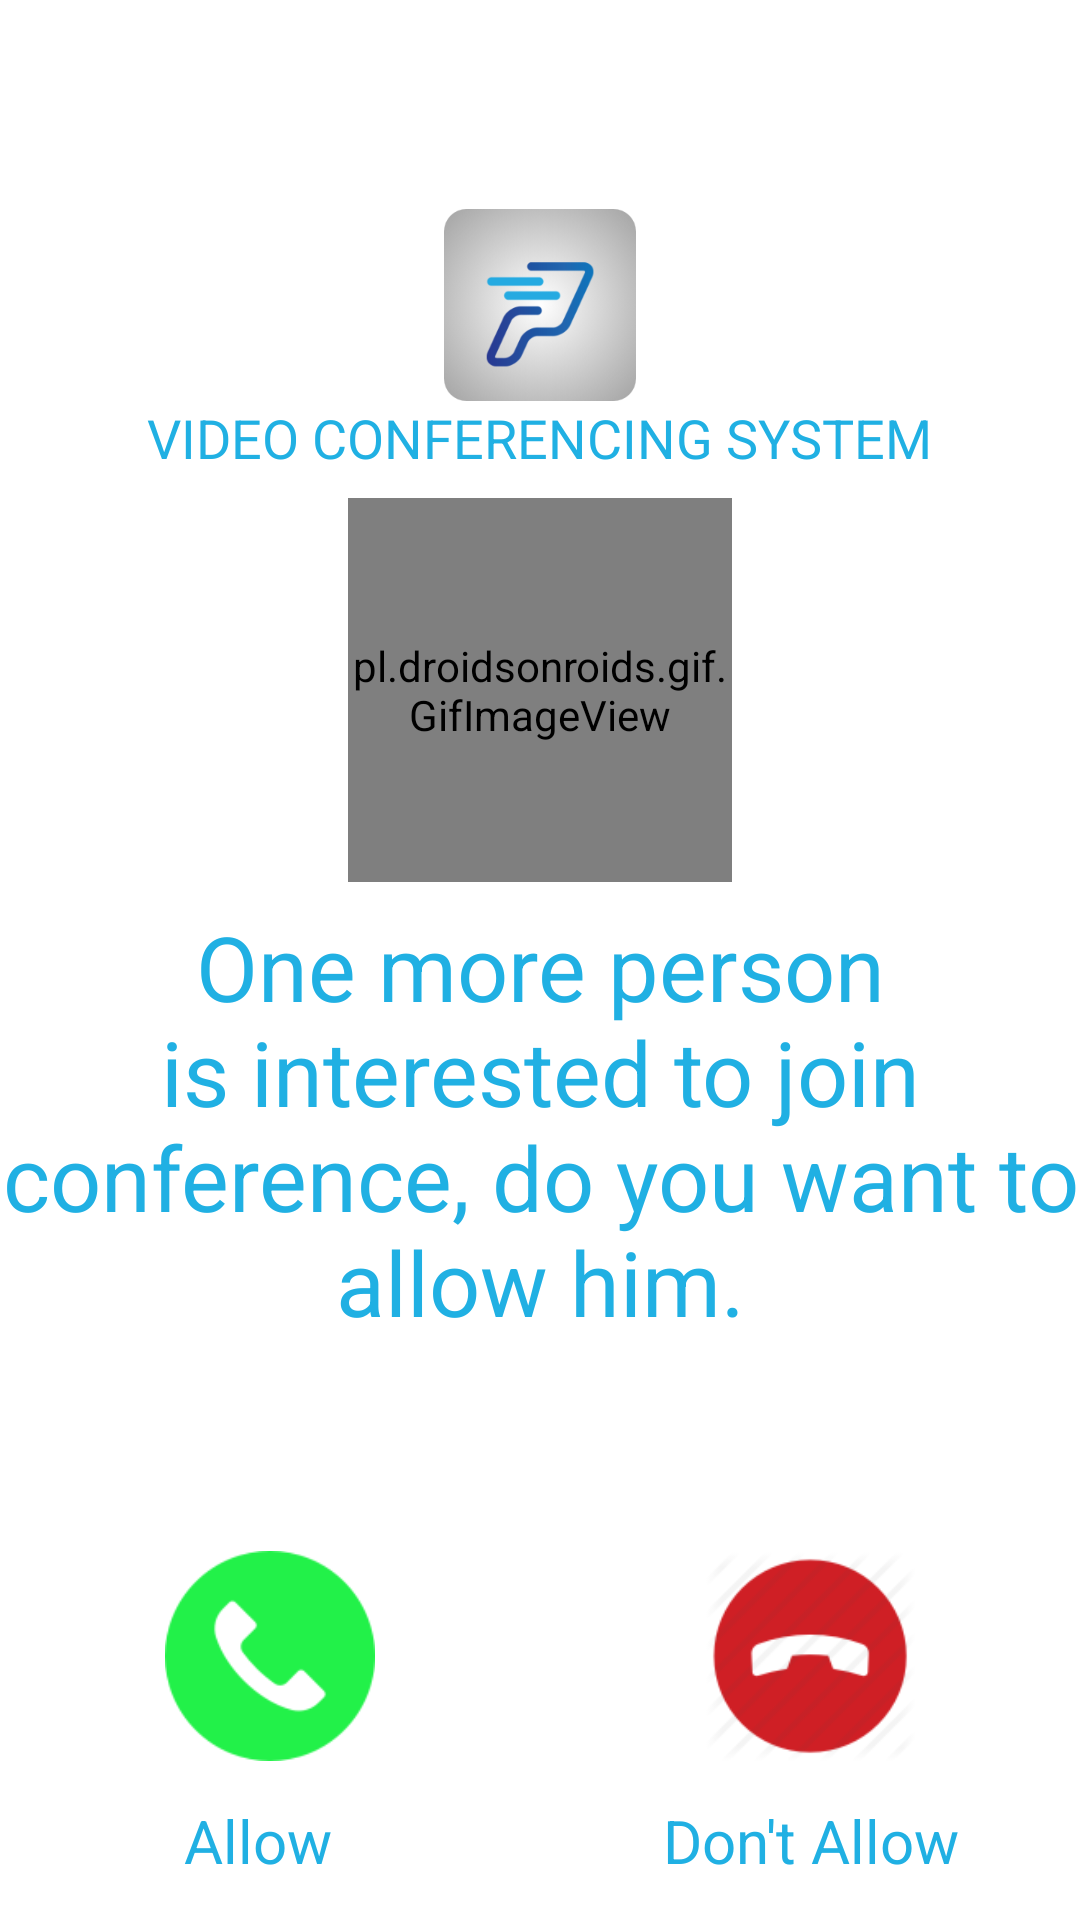

Produce the Android XML layout that renders to this screen, including the resource entries it uses.
<!-- AndroidManifest.xml: application theme AppTheme -->
<!-- res/layout/call_request_popup_layout.xml -->
<?xml version="1.0" encoding="utf-8"?>
<LinearLayout xmlns:android="http://schemas.android.com/apk/res/android"
    android:layout_width="match_parent"
    android:layout_height="match_parent"
    android:layout_gravity="center"
    android:gravity="center_horizontal"
    android:background="@color/popup_background"
    android:orientation="vertical">

    <ImageView
        android:id="@+id/btn_action_cancel"
        android:layout_width="wrap_content"
        android:layout_height="wrap_content"
        android:layout_gravity="right"
        android:layout_marginTop="8dp"
        android:layout_marginRight="@dimen/dimen_10dp"
        android:layout_marginBottom="8dp"
        android:visibility="gone"
        android:src="@drawable/ic_close_grey_icon"
        android:textAllCaps="false"
        android:textColor="@color/popup_color"
        android:textSize="@dimen/txt_13sp" />

    <LinearLayout
        android:layout_width="match_parent"
        android:layout_height="0dp"
        android:layout_gravity="center"
        android:layout_weight=".8"
        android:gravity="center"
        android:background="@android:color/transparent"
        android:orientation="vertical">


        <ImageView
            android:layout_width="wrap_content"
            android:layout_height="wrap_content"
            android:background="@drawable/ic_launcher"/>


        <TextView
            android:id="@+id/tv_app_description"
            android:layout_width="wrap_content"
            android:layout_height="wrap_content"
            android:layout_gravity="center"
            android:gravity="center"
            android:text="@string/video_conferencing_system"
            android:textAllCaps="true"
            android:textColor="@color/colorPrimary"
            android:textSize="18sp" />

        <pl.droidsonroids.gif.GifImageView
            android:layout_width="128dp"
            android:layout_height="128dp"
            android:layout_gravity="center"
            android:layout_marginTop="8dp"
            android:gravity="center"
            android:background="@drawable/telephone_service"/>

        <TextView
            android:id="@+id/tv_message"
            android:layout_width="match_parent"
            android:layout_height="wrap_content"
            android:layout_gravity="center"
            android:layout_marginTop="8dp"
            android:gravity="center"
            android:text="One more person is interested to join conference, do you want to allow him."
            android:textColor="@color/colorPrimary"
            android:textSize="@dimen/txt_30sp" />

    </LinearLayout>


    <LinearLayout
        android:layout_width="match_parent"
        android:layout_height="wrap_content"
        android:layout_gravity="center"
        android:gravity="center_horizontal"
        android:orientation="horizontal">

        <LinearLayout
            android:layout_width="0dp"
            android:layout_height="wrap_content"
            android:layout_gravity="center"
            android:layout_weight=".5"
            android:gravity="center_horizontal"
            android:orientation="vertical">

            <ImageView
                android:id="@+id/img_accept"
                android:layout_width="70dp"
                android:layout_height="70dp"
                android:src="@drawable/accept" />


            <TextView
                android:id="@+id/btn_action_yes"
                android:layout_width="match_parent"
                android:layout_height="wrap_content"
                android:layout_marginStart="4dp"
                android:layout_marginLeft="8dp"
                android:layout_marginTop="8dp"
                android:layout_marginEnd="8dp"
                android:layout_marginRight="8dp"
                android:layout_marginBottom="8dp"
                android:layout_weight=".5"
                android:paddingLeft="@dimen/dimen_10dp"
                android:paddingRight="@dimen/dimen_10dp"
                android:text="@string/allow"
                android:padding="@dimen/dimen_5dp"
                android:gravity="center"
                android:textAlignment="center"
                android:background="@color/popup_background"
                android:textAllCaps="false"
                android:textColor="@color/colorPrimary"
                android:textSize="@dimen/txt_20sp" />

        </LinearLayout>

        <LinearLayout
            android:layout_width="0dp"
            android:layout_height="wrap_content"
            android:layout_gravity="center"
            android:layout_weight=".5"
            android:gravity="center_horizontal"
            android:orientation="vertical">

            <ImageView
                android:id="@+id/img_reject"
                android:layout_width="70dp"
                android:layout_height="70dp"
                android:src="@drawable/reject" />

            <TextView
                android:id="@+id/btn_action_no"
                android:layout_width="match_parent"
                android:layout_height="wrap_content"
                android:layout_marginTop="8dp"
                android:layout_marginBottom="8dp"
                android:paddingLeft="@dimen/dimen_10dp"
                android:paddingRight="@dimen/dimen_10dp"
                android:text="@string/dont_allow"
                android:background="@color/popup_background"
                android:textAllCaps="false"
                android:gravity="center"
                android:padding="@dimen/dimen_5dp"
                android:textColor="@color/colorPrimary"
                android:textSize="@dimen/txt_20sp" />

        </LinearLayout>


    </LinearLayout>


</LinearLayout>
<!-- resources referenced by this layout -->
<resources>
  <color name="colorPrimary">@color/agora_blue</color>
  <color name="popup_background">@color/white</color>
  <color name="popup_color">#162737</color>
  <dimen name="dimen_10dp">10dp</dimen>
  <dimen name="dimen_5dp">5dp</dimen>
  <dimen name="txt_13sp">13sp</dimen>
  <dimen name="txt_20sp">20sp</dimen>
  <dimen name="txt_30sp">30sp</dimen>
  <!-- drawable accept: png bitmap (drawable, 2899 bytes) -->
  <!-- drawable ic_close_grey_icon: png bitmap (drawable, 643 bytes) -->
  <!-- drawable ic_launcher: png bitmap (drawable-hdpi, 4439 bytes) -->
  <!-- drawable reject: png bitmap (drawable, 3943 bytes) -->
  <string name="allow">Allow</string>
  <string name="dont_allow">Don\'t Allow</string>
  <string name="video_conferencing_system">Video Conferencing System</string>
  <style name="AppTheme" parent="Theme.AppCompat.Light.DarkActionBar">
          
          <item name="colorPrimary">@color/colorPrimary</item>
          <item name="colorPrimaryDark">@color/colorPrimaryDark</item>
          <item name="colorAccent">@color/colorAccent</item>
          <item name="android:textColorHint">@color/white</item>
          <item name="android:textColorSecondary">@color/white</item>
      </style>
  <color name="agora_blue">#20B0E3</color>
  <color name="white">#FFFFFF</color>
  <color name="colorPrimaryDark">@color/agora_blue</color>
  <color name="colorAccent">@color/agora_blue</color>
</resources>
